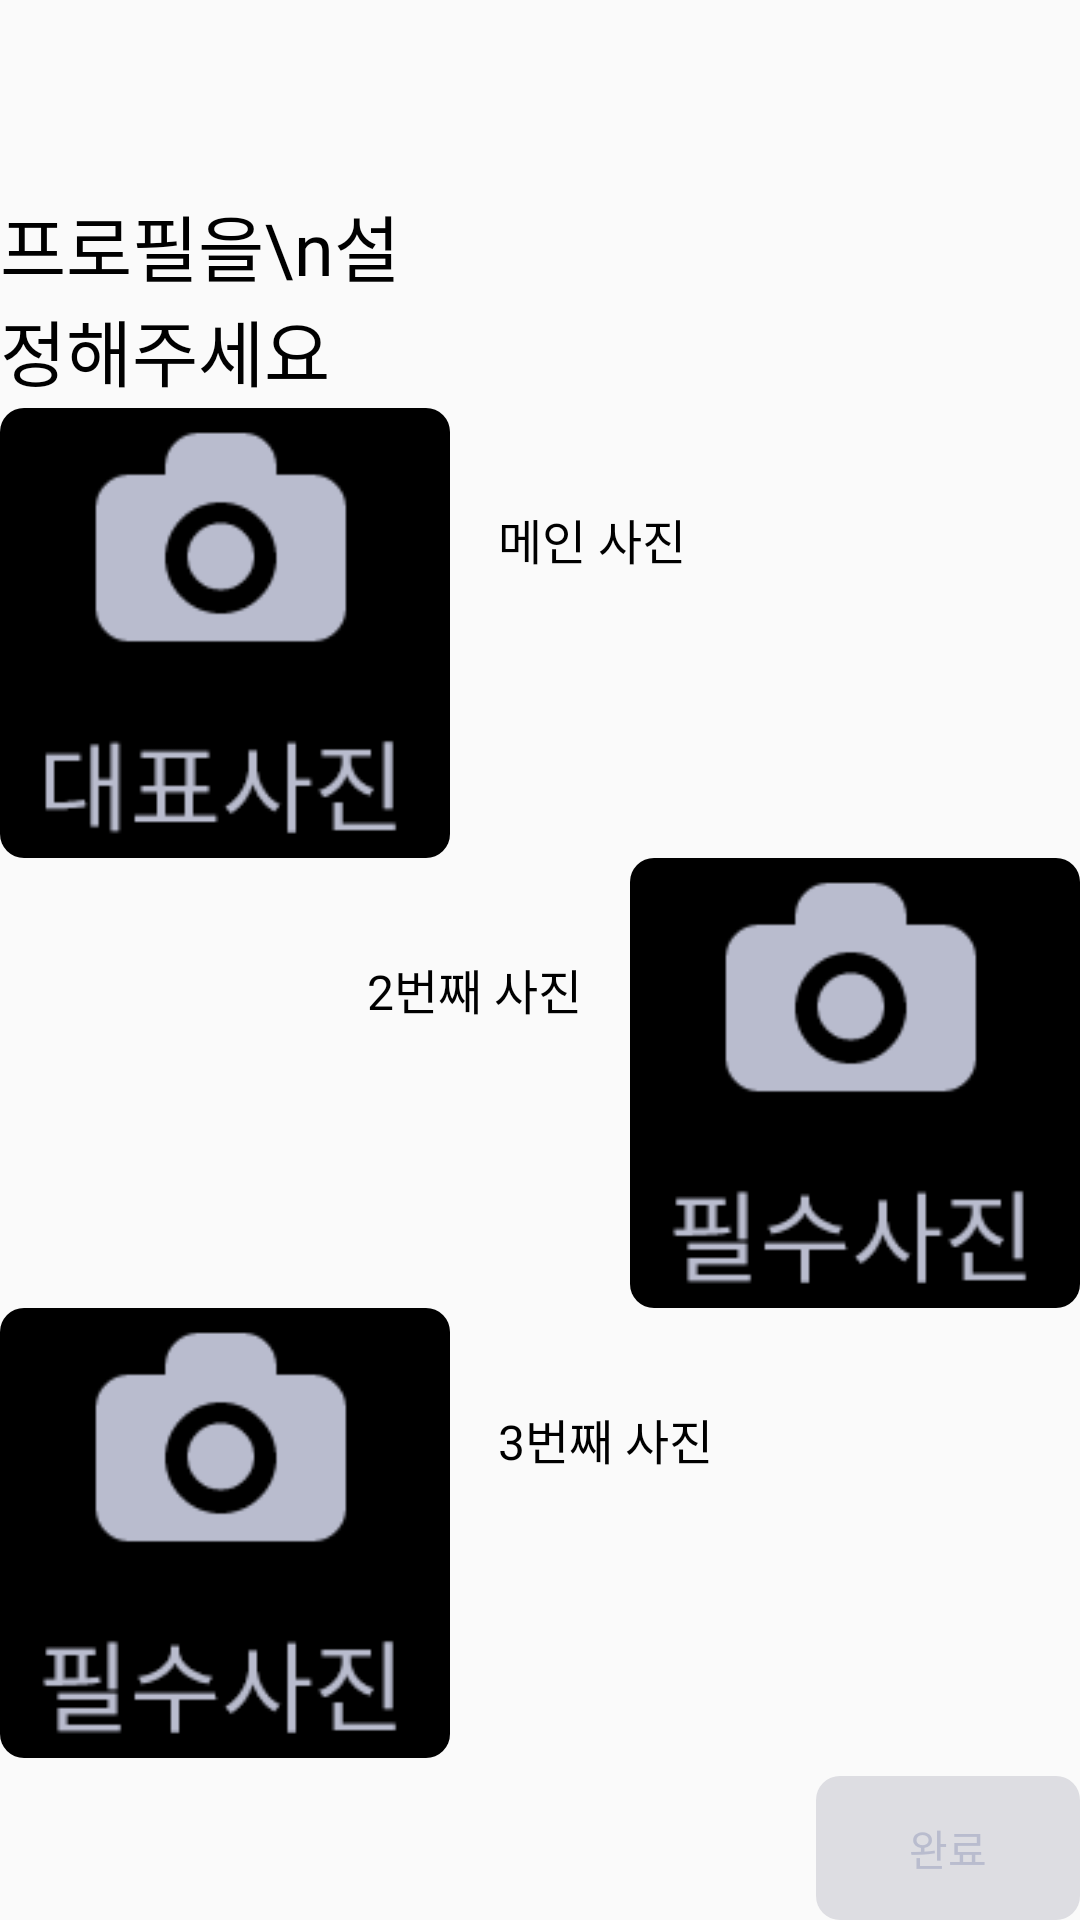

The Android layout XML behind this screen, and the referenced resources:
<!-- AndroidManifest.xml: application theme Theme.Yeomanda -->
<!-- res/layout/activity_join2.xml -->
<?xml version="1.0" encoding="utf-8"?>
<androidx.constraintlayout.widget.ConstraintLayout xmlns:android="http://schemas.android.com/apk/res/android"
    xmlns:app="http://schemas.android.com/apk/res-auto"
    xmlns:tools="http://schemas.android.com/tools"
    android:layout_width="match_parent"
    android:layout_height="match_parent"
    android:layout_marginStart="@dimen/spacing_xl"
    android:layout_marginEnd="@dimen/spacing_xl"
    tools:context=".joinActivity.JoinActivity2">

    <TextView
        android:id="@+id/joinProfileText"
        android:layout_width="140dp"
        android:layout_height="72dp"
        android:layout_marginTop="64dp"
        android:text="프로필을\n설정해주세요"
        android:textSize="24sp"
        android:fontFamily="@font/bmdohyeon_ttf"
        android:textColor="#000000"
        app:layout_constraintTop_toTopOf="parent"
        app:layout_constraintStart_toStartOf="parent"/>

    <ImageView
        android:id="@+id/joinMyMainImage"
        android:layout_width="150dp"
        android:layout_height="150dp"
        app:layout_constraintTop_toBottomOf="@id/joinProfileText"
        app:layout_constraintStart_toStartOf="parent"
        android:background="@drawable/ic_rounded_rectangle"
        android:src="@drawable/select_main_photo" />

    <TextView
        android:layout_width="wrap_content"
        android:layout_height="wrap_content"
        app:layout_constraintStart_toEndOf="@+id/joinMyMainImage"
        app:layout_constraintTop_toTopOf="@id/joinMyMainImage"
        android:layout_marginStart="@dimen/spacing_m"
        android:layout_marginTop="@dimen/spacing_xl"
        android:textSize="16sp"
        android:text="메인 사진"
        android:textColor="@color/black"/>

    <ImageView
        android:id="@+id/joinMySubImage1"
        android:layout_width="150dp"
        android:layout_height="150dp"
        app:layout_constraintTop_toBottomOf="@+id/joinMyMainImage"
        app:layout_constraintEnd_toEndOf="parent"
        android:background="@drawable/ic_rounded_rectangle"
        android:src="@drawable/select_sub_photo"/>

    <TextView
        android:layout_width="wrap_content"
        android:layout_height="wrap_content"
        app:layout_constraintEnd_toStartOf="@+id/joinMySubImage1"
        app:layout_constraintTop_toBottomOf="@id/joinMyMainImage"
        android:layout_marginTop="@dimen/spacing_xl"
        android:layout_marginEnd="@dimen/spacing_m"
        android:text="2번째 사진"
        android:textSize="16sp" android:textColor="@color/black"/>


    <ImageView
        android:id="@+id/joinMySubImage2"
        android:layout_width="150dp"
        android:layout_height="150dp"
        app:layout_constraintTop_toBottomOf="@+id/joinMySubImage1"
        app:layout_constraintStart_toStartOf="parent"
        android:background="@drawable/ic_rounded_rectangle"
        android:src="@drawable/select_sub_photo"/>


    <TextView
        android:layout_width="wrap_content"
        android:layout_height="wrap_content"
        app:layout_constraintStart_toEndOf="@+id/joinMySubImage2"
        app:layout_constraintTop_toBottomOf="@id/joinMySubImage1"
        android:layout_marginTop="@dimen/spacing_xl"
        android:layout_marginStart="@dimen/spacing_m"
        android:textSize="16sp"
        android:text="3번째 사진"
        android:textColor="@color/black"/>

    <Button
        android:id="@+id/nextBtn3"
        android:layout_width="wrap_content"
        android:layout_height="wrap_content"
        android:background="@drawable/ic_disabled_button"
        android:textColor="@color/sub_gray"
        android:enabled="false"
        app:layout_constraintBottom_toBottomOf="parent"
        app:layout_constraintEnd_toEndOf="parent"
        android:text="완료" />
</androidx.constraintlayout.widget.ConstraintLayout>
<!-- resources referenced by this layout -->
<resources>
  <color name="black">#FF000000</color>
  <color name="sub_gray">#b9bcce</color>
  <dimen name="spacing_m">16dp</dimen>
  <dimen name="spacing_xl">32dp</dimen>
  <!-- drawable ic_disabled_button (drawable) -->
  <?xml version="1.0" encoding="utf-8"?>
  <shape xmlns:android="http://schemas.android.com/apk/res/android"
      android:padding="10dp"
      android:shape="rectangle" >
      <solid android:color="@color/gray" />
      <corners
          android:bottomLeftRadius="8dp"
          android:bottomRightRadius="8dp"
          android:topLeftRadius="8dp"
          android:topRightRadius="8dp" />
  </shape>
  <!-- drawable ic_rounded_rectangle (drawable) -->
  <?xml version="1.0" encoding="utf-8"?>
  <shape xmlns:android="http://schemas.android.com/apk/res/android"
      android:shape="rectangle" >
      <solid android:color="@color/back" />
      <corners
          android:bottomLeftRadius="8dp"
          android:bottomRightRadius="8dp"
          android:topLeftRadius="8dp"
          android:topRightRadius="8dp" />
  </shape>
  <!-- drawable select_main_photo: png bitmap (drawable-hdpi, 1703 bytes) -->
  <!-- drawable select_sub_photo: png bitmap (drawable-hdpi, 1823 bytes) -->
  <style name="Theme.Yeomanda" parent="Theme.AppCompat.DayNight.NoActionBar">
          
          <item name="colorPrimary">@color/purple_500</item>
          <item name="colorPrimaryVariant">@color/purple_700</item>
          <item name="colorOnPrimary">@color/white</item>
          
          <item name="colorSecondary">@color/teal_200</item>
          <item name="colorSecondaryVariant">@color/teal_700</item>
          <item name="colorOnSecondary">@color/black</item>
          
          <item name="android:statusBarColor" tools:targetApi="l">?attr/colorPrimaryVariant</item>
          
          <item name="android:windowFullscreen">true</item>
      </style>
  <color name="gray">#dddde2</color>
  <color name="back">#000000</color>
  <color name="purple_500">#FF6200EE</color>
  <color name="purple_700">#FF3700B3</color>
  <color name="white">#ffffff</color>
  <color name="teal_200">#FF03DAC5</color>
  <color name="teal_700">#FF018786</color>
</resources>
